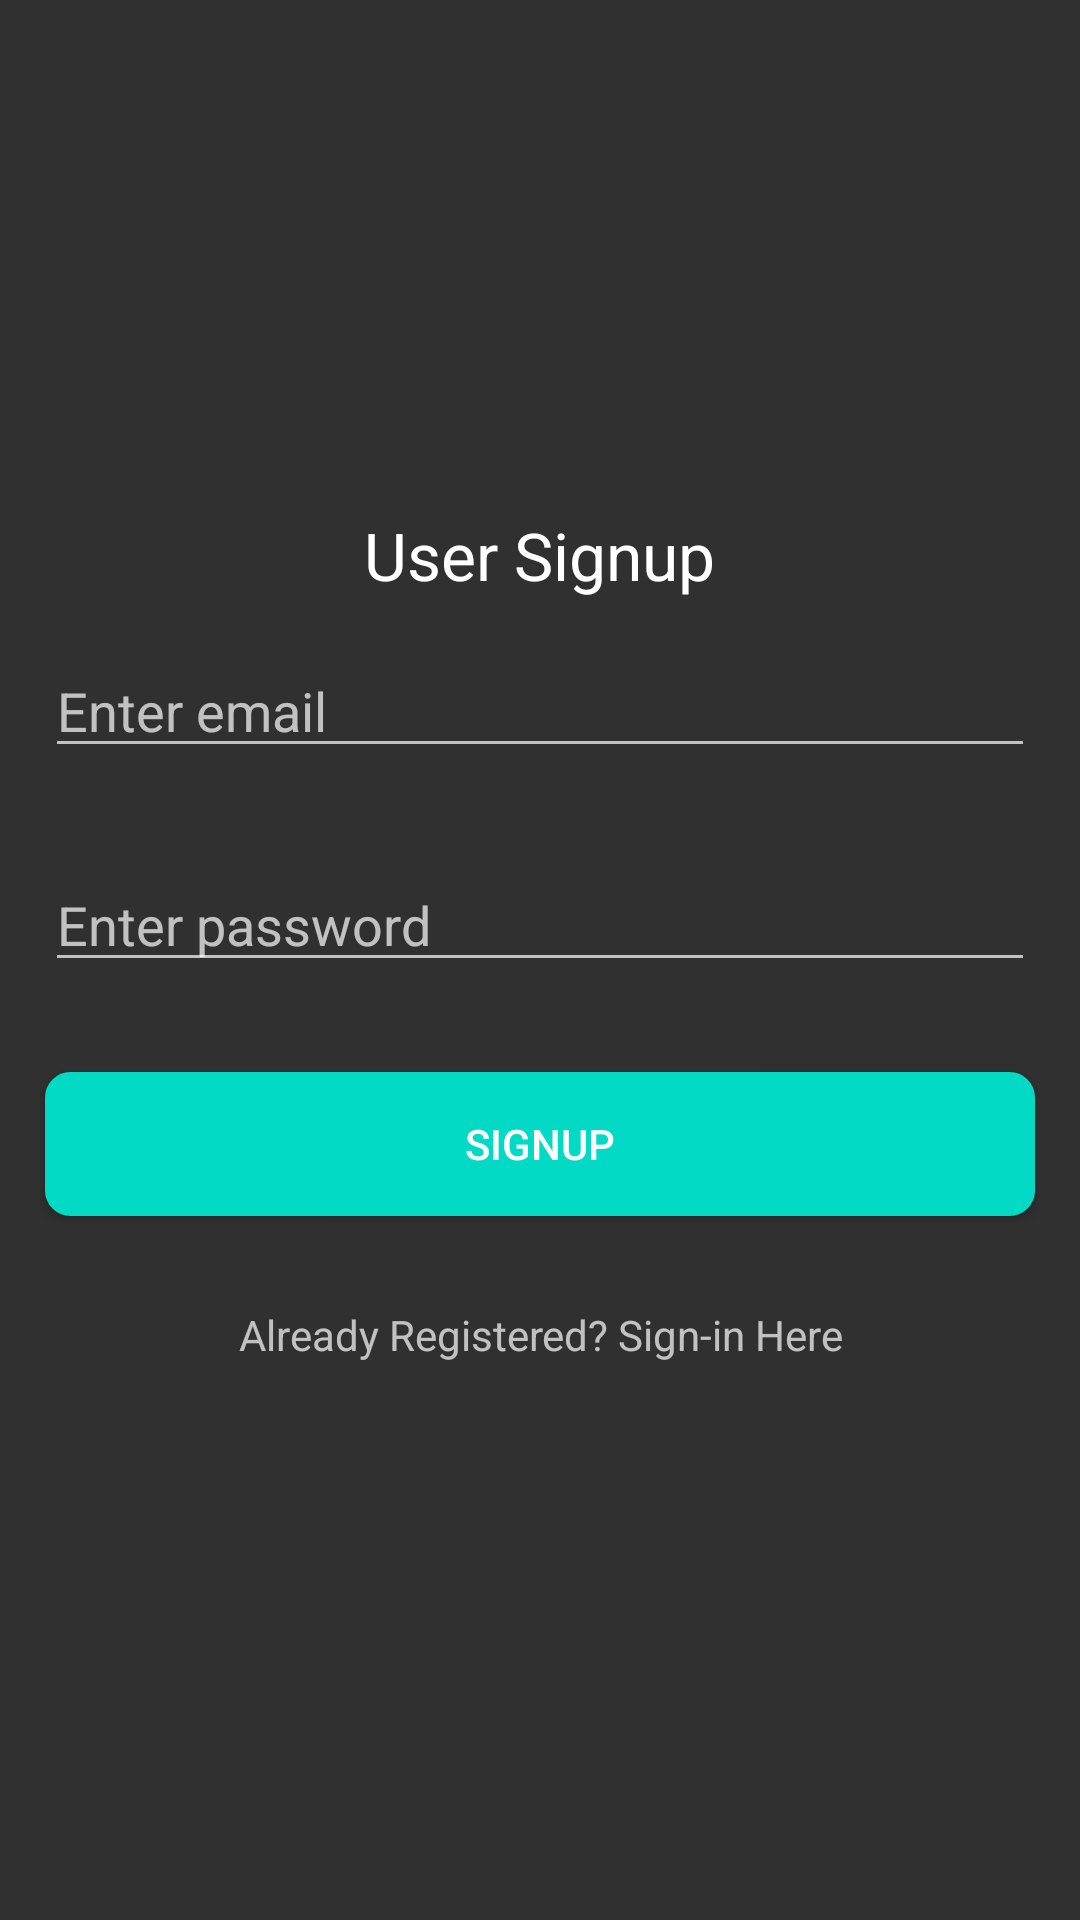

The Android layout XML behind this screen, and the referenced resources:
<!-- AndroidManifest.xml: application theme AppTheme -->
<!-- res/layout/activity_main.xml -->
<?xml version="1.0" encoding="utf-8"?>
<RelativeLayout xmlns:android="http://schemas.android.com/apk/res/android"
    xmlns:tools="http://schemas.android.com/tools"
    android:layout_width="match_parent"
    android:layout_height="match_parent"
    android:orientation="vertical"
    android:background="@drawable/gradient"

    tools:context="com.example.alcoholdeliveyapp.MainActivity">

    


    <LinearLayout
        android:layout_centerVertical="true"
        android:layout_width="match_parent"
        android:layout_height="wrap_content"
        android:orientation="vertical">

        <TextView
            android:layout_width="wrap_content"
            android:layout_height="wrap_content"
            android:textAppearance="?android:attr/textAppearanceLarge"
            android:text="User Signup"
            android:id="@+id/textView"
            android:layout_gravity="center_horizontal" />

        <EditText
            android:id="@+id/editTextEmail"
            android:layout_width="match_parent"
            android:layout_height="wrap_content"
            android:layout_margin="15dp"
            android:hint="Enter email"
            android:inputType="textEmailAddress" />

        <EditText
            android:id="@+id/editTextPassword"
            android:layout_width="match_parent"
            android:layout_height="wrap_content"
            android:layout_margin="15dp"
            android:hint="Enter password"
            android:inputType="textPassword" />

        <Button
            android:id="@+id/buttonSignup"
            android:layout_width="match_parent"
            android:layout_height="wrap_content"
            android:layout_margin="15dp"
            android:text="Signup"
            android:background="@drawable/mybutton"/>

        <TextView
            android:text="Already Registered? Sign-in Here"
            android:id="@+id/textViewSignin"
            android:textAlignment="center"
            android:layout_margin="15dp"
            android:layout_width="match_parent"
            android:layout_height="wrap_content" />
    </LinearLayout>



</RelativeLayout>
<!-- resources referenced by this layout -->
<resources>
  <!-- drawable mybutton (drawable-v24) -->
  <?xml version="1.0" encoding="utf-8"?>
  <selector xmlns:android="http://schemas.android.com/apk/res/android">
      <item android:state_pressed="true" >
          <shape android:shape="rectangle"  >
              <corners android:radius="3dip" />
              <stroke android:width="1dip" android:color="@color/colorAccent" />
              <gradient android:angle="-90" android:startColor="#1100" android:endColor="#1100"  />
          </shape>
      </item>
      <item android:state_focused="true">
          <shape android:shape="rectangle"  >
              <corners android:radius="3dip" />
              <stroke android:width="1dip" android:color="#1100" />
              <solid android:color="#1100"/>
          </shape>
      </item>
      <item >
          <shape android:shape="rectangle"  >
              <corners android:radius="8dip" />
              <stroke android:width="1dip" android:color="@color/colorAccent" />
              <gradient android:angle="-90" android:startColor="@color/colorAccent" android:endColor="@color/colorAccent" />
          </shape>
      </item>
  </selector>
  <style name="AppTheme" parent="Theme.AppCompat.NoActionBar">
          
          <item name="colorPrimary">@color/colorPrimary</item>
          <item name="colorPrimaryDark">@color/colorPrimaryDark</item>
          <item name="colorAccent">@color/colorAccent</item>
      </style>
  <!-- not gathered from this repository: default colours our renderer supplied (Android Studio template values) -->
  <color name="colorPrimary">#FF6200EE</color>
  <color name="colorPrimaryDark">#FF3700B3</color>
  <color name="colorAccent">#FF03DAC5</color>
</resources>
